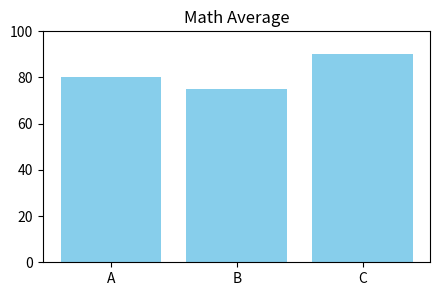

This figure's Python source:
import matplotlib.pyplot as plt
import pandas as pd
import numpy as np

# [실기 문제 1] 막대 그래프
classes = ['A', 'B', 'C']
scores = [80, 75, 90]

plt.figure(figsize=(5, 3))
plt.bar(classes, scores, color='skyblue')
plt.title("Math Average")
plt.ylim(0, 100)
plt.show()

# [실기 문제 2] 필터링 (Numpy 활용)
nums = np.array([2, 5, 8, 12, 15, 18, 7])
# 조건: 짝수(nums % 2 == 0) AND(&) 10보다 큼(nums > 10)
result = nums[(nums % 2 == 0) & (nums > 10)]
print("문제 2 정답:", result)

# [실기 문제 3] 데이터프레임 조작
data = {
    'Name': ['Kim', 'Lee', 'Park', 'Choi'],
    'Age': [18, 22, 20, 15]
}
df = pd.DataFrame(data)

# Age >= 20 인 사람의 Name 열만
adults = df.loc[df['Age'] >= 20, 'Name']
print("문제 3 정답:\n", adults)
